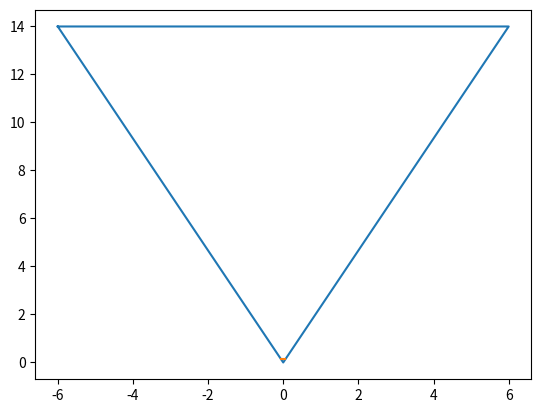

The script that saved this image:
# -*- coding: utf-8 -*-
"""
Created on Tue Oct  6 14:56:15 2020

[redacted]
"""

import matplotlib.pyplot as plt
import numpy as np

#Variables del Cono y el Agua
Rt = 6
Ro = 0.7
ho = 14
g  = 9.8

#Variables del Cono


#Delta del Tiempo
dt = 0.25

#Varaibles del Agua
h = ho
Ra = Rt
t = 0

plt.plot([-Rt,Rt,0,0,-Rt],[ho,ho,0,0,ho])
linea,=plt.plot([-Rt,Rt],[ho,ho])

#Constantes:
Ch = np.sqrt(ho)
Cr = (Ro/Rt)**2
Cx = ((-3)*(np.sqrt(2*g)))/2

for i in range(150):
    h = (Cx*Cr*t + Ch)**2
    Ra = (h*Rt)/(ho)
    linea.set_ydata([h,h])
    linea.set_xdata([-Ra,Ra])
    plt.pause(0.1)
    t = t + dt